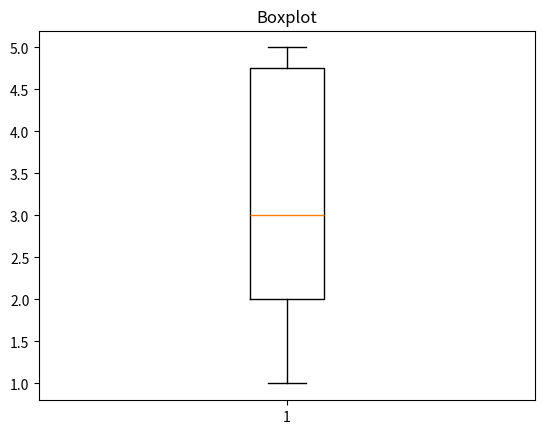

Python code for this plot:
# Boxplot - diagrama de caixa
import matplotlib.pyplot as plt
import random

#vetor = [1,2,4,6,12,512,12,2]
vetor = []

for i in range(10):
	numero_aleatorio = random.randint(0,5)
	vetor.append(numero_aleatorio)

plt.boxplot(vetor)
plt.title("Boxplot")
plt.show()